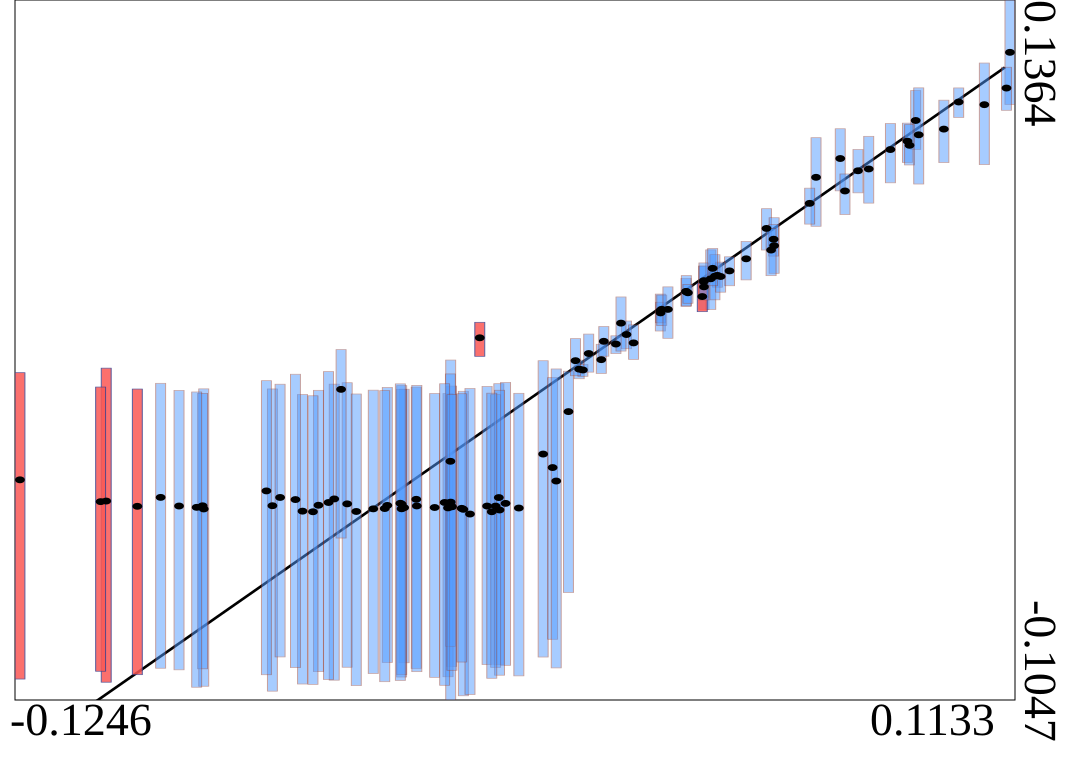

Source data for this figure (header and first rows):
truth	estimates	95HPDlow	95HPDup
-0.06398	-0.03778	-0.1017	0.002445
0.0906	0.09493	0.08494	0.1053
-0.0529	-0.03762	-0.09494	0.001979
0.07248	0.08183	0.07069	0.09208
-0.009572	-0.03497	-0.0925	0.004251
-0.06542	-0.03268	-0.09601	0.005292
-0.1246	-0.02886	-0.0975	0.008047
0.009736	0.009274	0.005953	0.01237
-0.02941	-0.03558	-0.09383	0.003053
-0.1039	-0.03617	-0.09858	0.009611
0.05475	0.05774	0.0503	0.06454
0.02924	0.02942	0.02241	0.03513
0.03972	0.03762	0.02987	0.04476
0.08453	0.08492	0.07346	0.09389
-0.04912	-0.03545	-0.09788	0.004101
0.01505	0.01254	0.007789	0.01784
-0.03974	-0.03886	-0.09559	0.002025
-0.04601	-0.03714	-0.09342	0.004585
0.1133	0.1184	0.1005	0.1364
0.04586	0.04311	0.03799	0.04797
-0.0181	-0.03902	-0.1033	0.00164
-0.01239	-0.0379	-0.09248	0.003324
-0.02499	-0.03839	-0.0969	8.755810990230847E-4
0.01565	0.01886	0.01373	0.02396
0.1009	0.1013	0.09598	0.1061
0.02929	0.02864	0.02524	0.03231
-0.0165	-0.04065	-0.1028	0.002609
-0.03233	-0.03844	-0.09189	0.00236
-0.05674	-0.03965	-0.09921	5.390352933030695E-4
0.04987	0.04728	0.04002	0.05329
-0.03294	-0.03884	-0.0968	0.002323
0.1071	0.1004	0.07973	0.1147
-0.08641	-0.03789	-0.09432	0.001949
-0.09644	-0.03799	-0.09599	0.002412
-0.03291	-0.03726	-0.09595	0.003601
-0.05423	-0.03986	-0.09932	8.860982840300236E-5
0.05659	0.05181	0.04228	0.06143
-0.01849	-0.03868	-0.09163	7.969924347904578E-4
-0.007949	-0.03698	-0.09276	0.004704
-0.03323	-0.03694	-0.09797	0.004199
-0.02092	-0.03804	-0.09315	0.003431
0.01063	0.008981	0.006797	0.01089
-0.01034	-0.03791	-0.09347	4.7272579175476614E-4
0.09737	0.09196	0.08044	0.1019
0.03966	0.03944	0.03391	0.04479
0.07932	0.07823	0.06647	0.08948
-0.08048	-0.0389	-0.09997	0.002476
-0.02928	-0.03786	-0.09495	0.003687
0.04296	0.04157	0.03749	0.04566
0.0211	0.02119	0.0163	0.02585
0.007164	-0.005359	-0.06769	0.008558
-0.02177	-0.03853	-0.09671	8.650212986502787E-4
0.08862	0.0878	0.08047	0.09401
-0.0505	-0.03667	-0.09766	0.008445
0.07361	0.07065	0.06252	0.0765
-0.06213	-0.03494	-0.08988	0.004076
0.06666	0.07535	0.05849	0.089
-0.02114	-0.03655	-0.1047	0.01241
-0.03637	-0.03768	-0.09177	0.002974
0.04135	0.0404	0.02982	0.05036
... 40 more rows
